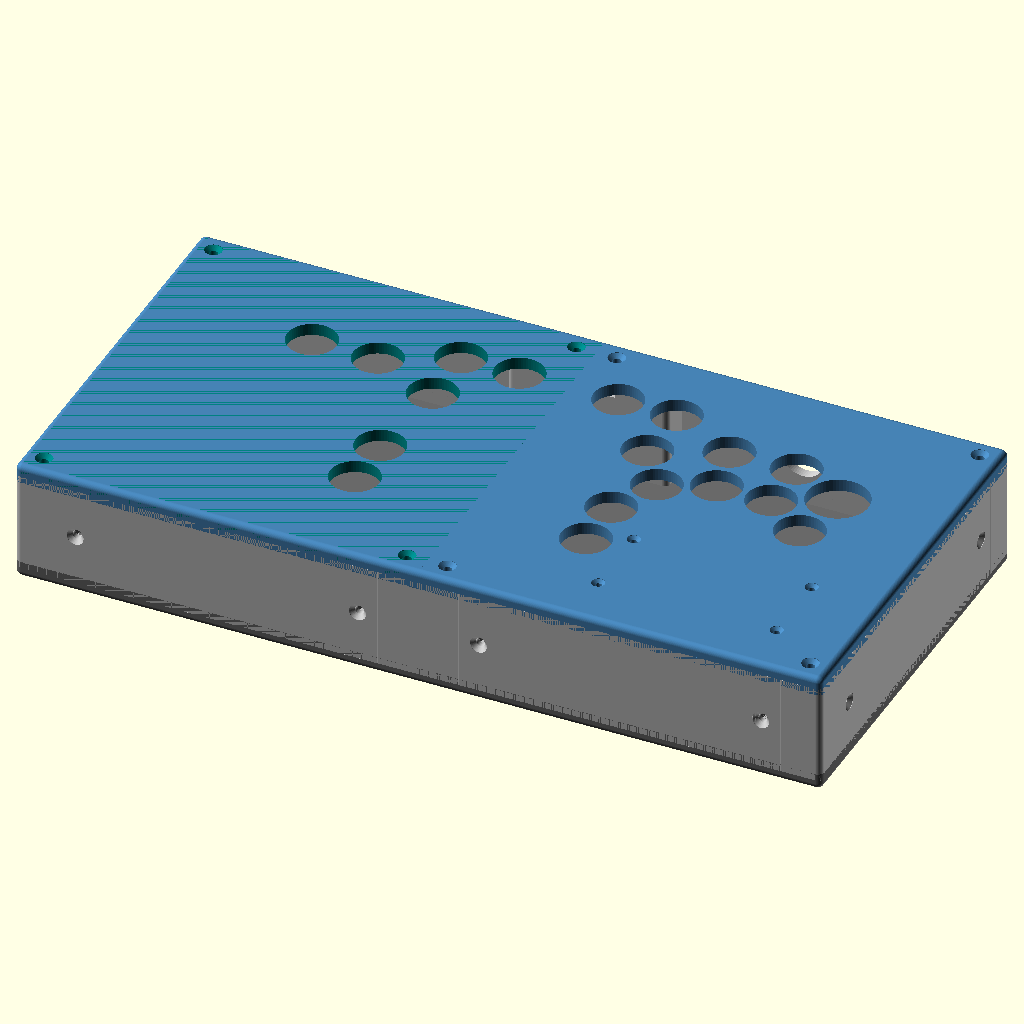
Cell 1 — every parameter at its default value.
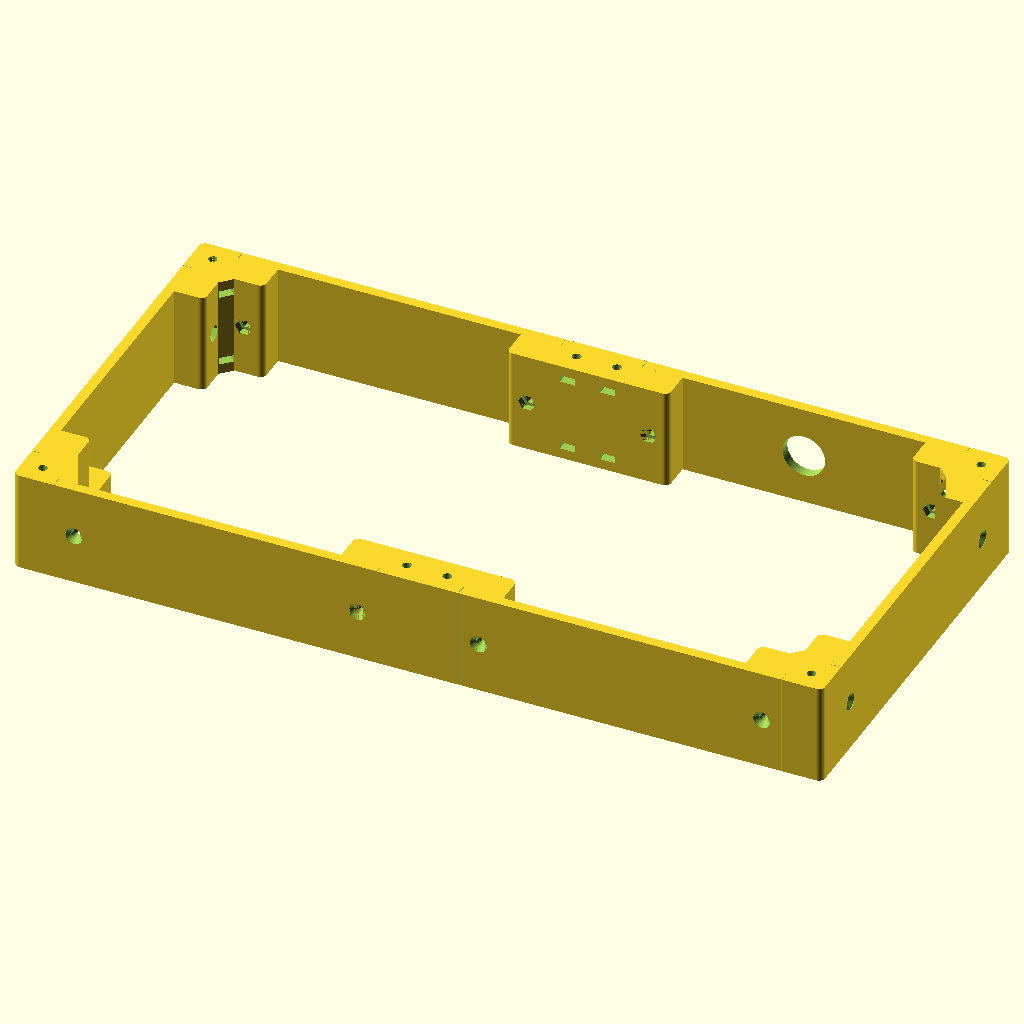
Cell 2: the same model with part = "frame".
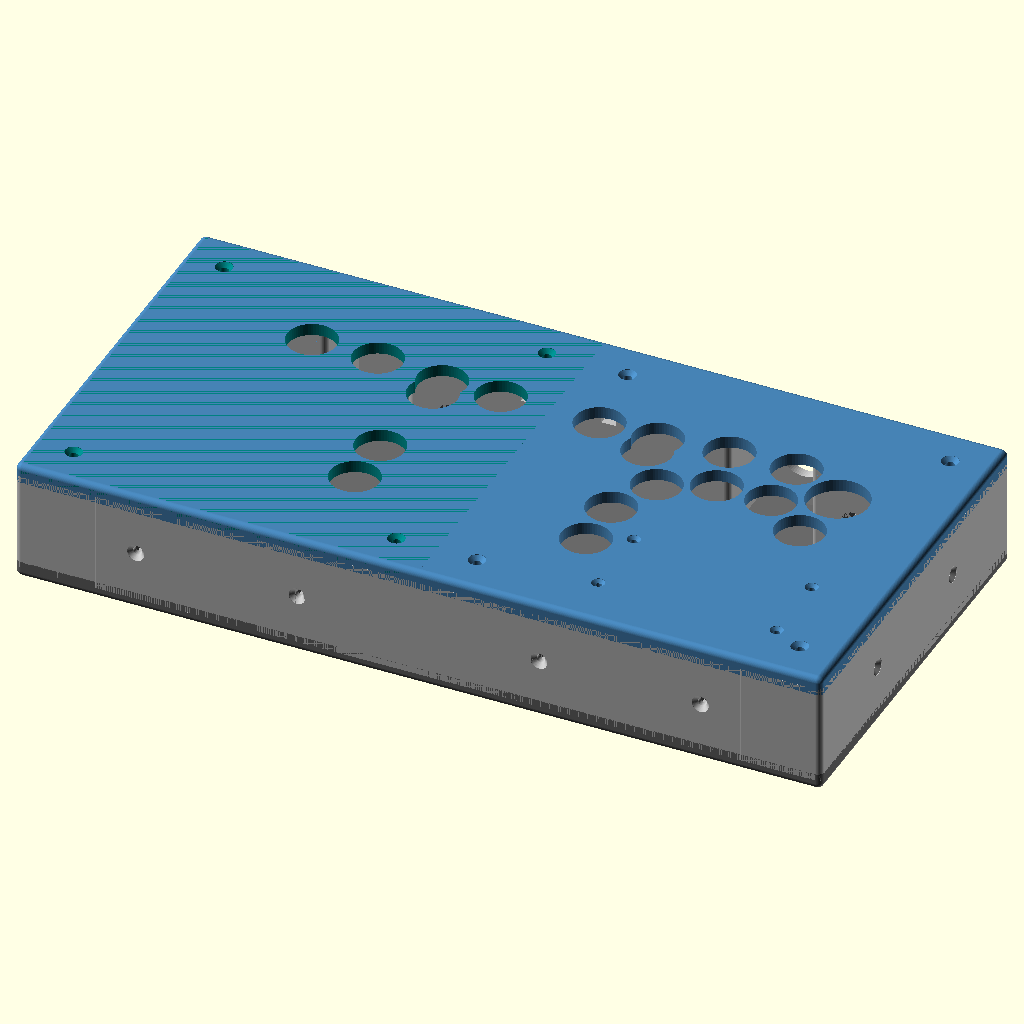
Cell 3: post_w = 40 (everything else at default).
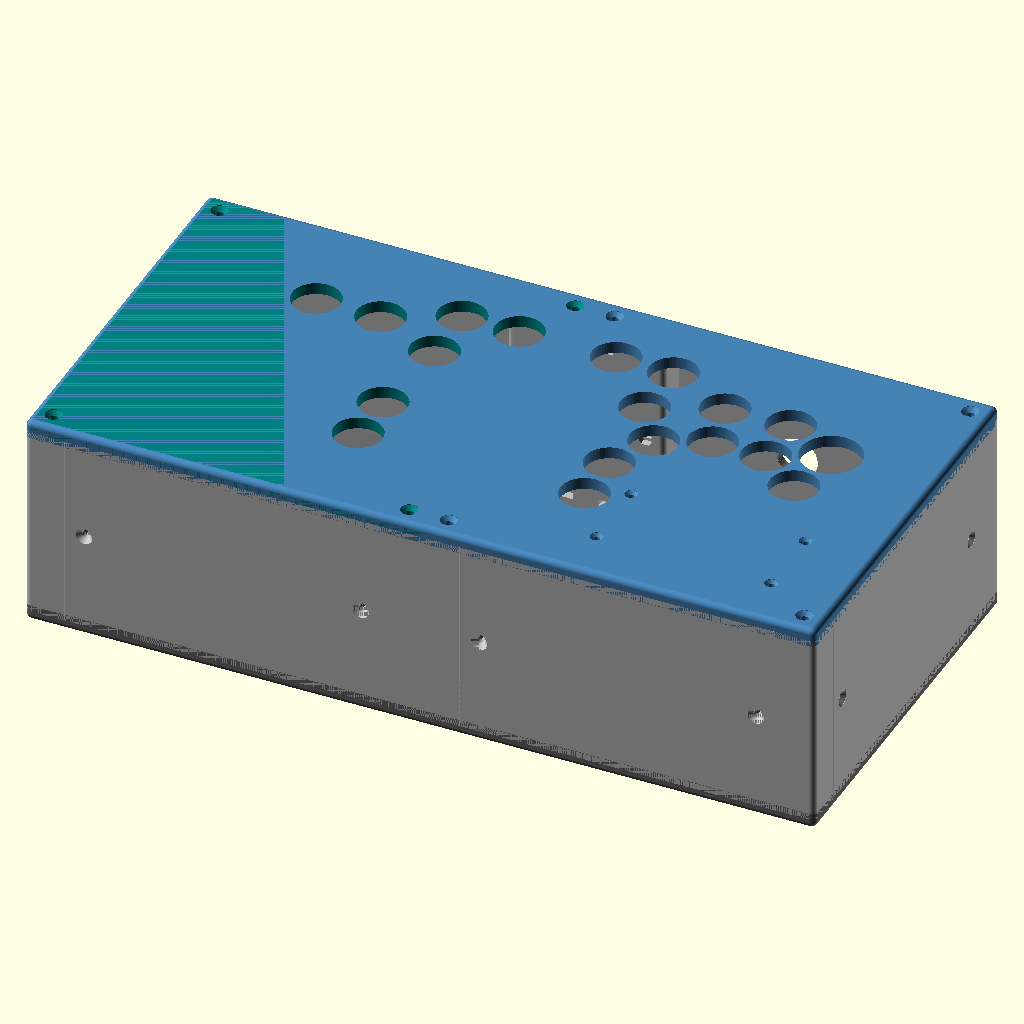
Cell 4: post_h = 100 (everything else at default).
All cells are drawn from the same view direction (rotation 55°, 0°, 25°, orthographic, colour scheme Cornfield), but the view is re-fitted for each cell, so position and scale can differ between cells as well as the parameter.
OpenSCAD source file assets/leverless/controller.scad:
// 部品は印刷姿勢。assemblyだけ組立座標: X=左右、Y=手前→奥、Z=高さ。
part = "assembly"; // [assembly,frame,top_left,top_right,bottom,corner_post,corner_post_right,center_post,corner_nut_plug,center_nut_plug,wall,wall_usb,button_layout]
half_w = 200;
case_d = 200;
post_w = 20;
post_h = 50;
wall_t = 5;
usb_hole_d = 21; // USBパネルマウント用。ユーザー指定径。
top_t = 6;
bottom_t = 5;
edge_r = 3;
inner_chamfer = 5.5; // ナット入口の全幅7.3を収める45度平面。外周Rとは独立。

bolt_d = 4.4;
head_d = 8.4; // M4皿頭の逃げ。90度テーパの高さは2mm。
nut_flat = 7.3;
nut_t = 3.5;
nut_roof = 5;
side_bolt_z = post_h / 2;
head_recess = 0.2;
bridge_step = 0.4;
plug_clearance = 0.4; // 幅・高さの合計の逃げ。各面は0.2mm。
plug_protrusion = 1; // 入口から外へ出し、溶かして固定する分。
plug_nut_flat = 7; // 窪み7.3mmと区別する、栓が当たる実ナットの二面幅。
wall_gap = 0.25; // 壁の長手方向の端面に片側ずつ。
wall_length = case_d - 2 * post_w;
center_w = 2 * half_w - 2 * wall_length; // 壁を6枚共通化する中央部品の幅。左右の受け各20を含む。

// 中心距離は縁の半径の和。穴径と縁径を混同しない。
button_d = 24.4;
large_button_d = 30.4;
rim_d = 27;
large_rim_d = 33;
pitch = rim_d;
mixed_pitch = (rim_d + large_rim_d) / 2;
// Vewlix寸法図の上段: 横33 / 奥14。指定ピッチへ正規化する。
// 30mmの中心を強P/Kの高さ中央へ置くため、上下列の横ずれは設けない。
right_angle = atan2(14, 33);
right_step = [pitch * cos(right_angle), pitch * sin(right_angle)];
weak_p = [65, 145 - right_step[1]];
medium_p = [65 + right_step[0], 145];
strong_p = medium_p + [pitch, 0];
weak_k = weak_p - [0, pitch];
medium_k = medium_p - [0, pitch];
strong_k = strong_p - [0, pitch];
pinky = strong_k + [sqrt(mixed_pitch * mixed_pitch - pitch * pitch / 4), pitch / 2];
// 強Kから27、30mmから30となる2円の交点のうち、右下側を選ぶ。
pinky_axis = (pinky - strong_k) / mixed_pitch;
lower_along = pitch * pitch / (2 * mixed_pitch);
lower_across = sqrt(pitch * pitch - lower_along * lower_along);
lower_pinky = strong_k + lower_along * pinky_axis + lower_across * [pinky_axis[1], -pinky_axis[0]];
thumb_step = [pitch / sqrt(2), pitch / sqrt(2)];
function hole(p, d = button_d) = [p[0], p[1], d];
right_gameplay_raw = [hole(weak_p), hole(medium_p), hole(strong_p), hole(pinky, large_button_d),
                 hole(weak_k), hole(medium_k), hole(strong_k), hole(lower_pinky),
                 hole(weak_k - thumb_step), hole(weak_k - 2 * thumb_step)];

// パリィを含む操作ボタン全体の縁から、左右の余白が等しくなる移動量を求める。
function button_rim(b) = b[2] == large_button_d ? large_rim_d : rim_d;
right_min = min([for (b = right_gameplay_raw) b[0] - button_rim(b) / 2]);
right_max = max([for (b = right_gameplay_raw) b[0] + button_rim(b) / 2]);
right_shift = (half_w - right_min - right_max) / 2;
right_reference = [for (b = right_gameplay_raw) b + [right_shift, 0, 0]];
// 全体は回さず、各Kを軸にPの中心を指定した円弧長(mm)だけ反時計回りへ。
punch_arc = [16, 6];
thumb_angle = 30;
thumb_shift = [-4, 3]; // 30度の基準配列から、ジャンプ・パリィを横へ微調整。
center_shift = 10;
function turn_hole(b, pivot, a) = let(x = b[0] - pivot[0], y = b[1] - pivot[1])
  [pivot[0] + x * cos(a) - y * sin(a), pivot[1] + x * sin(a) + y * cos(a), b[2]];
right_base = [for (i = [0 : len(right_reference) - 1])
  (i < 2 ? turn_hole(right_reference[i], right_reference[i + 4], punch_arc[i] / pitch * 180 / PI) :
   i >= 8 ? turn_hole(right_reference[i], right_reference[4], thumb_angle) : right_reference[i])
  - [center_shift, 0, 0]];
// 横移動後、中心間27mmを保って基準ボタンの手前側から奥へ詰める。
function below_button(x, b) = hole([x, b[1] - sqrt(pitch * pitch - pow(x - b[0], 2))]);
right_jump = below_button(right_base[8][0] + thumb_shift[0], right_base[4]);
right_parry = below_button(right_base[9][0] + thumb_shift[1], right_jump);
right_gameplay = concat([for (i = [0 : 7]) right_base[i]], [right_jump, right_parry]);
left_gameplay = [for (i = [2, 1, 0, 8, 9])
  [half_w - right_gameplay[i][0], right_gameplay[i][1], button_d]];
// 補助ボタンは左右の奥・中央寄りに2個ずつ。f2ash-tap向けの中心間隔29mm。
aux_pitch = 29;
aux_rim_d = 29;
// 中央から外装縁まで10mm、中央柱から外装の奥端まで5mm空ける。
buttons_aux = [for (i = [0 : 1])
  hole([10 + aux_rim_d / 2 + i * aux_pitch, case_d - post_w - 5 - aux_rim_d / 2])];
buttons_right = concat(right_gameplay, buttons_aux);
buttons_left = concat(left_gameplay, [for (b = buttons_aux) [half_w - b[0], b[1], b[2]]]);

// 公開PicoFightingBoard v1.1aの座標。BOOTH Type-C改造版との同寸性は未確認。
// 出典・穴の微小な非対称性はREADME参照。部品面をケース内側へ向け、USBは+X。
// KiCadの部品面表示を長辺X軸で裏返すので、CADの+Yを天板の+Yへ対応させる。
pcb_origin = [73, 23];
pcb_mounts_left = [];
pcb_mounts_right = [for (p = [[107.3, 83.1], [195.7, 83.2], [107.4, 120.7], [195.7, 120.5]])
  pcb_origin + [p[0] - 103.378, p[1] - 79.248]];
pcb_bolt_d = 3.4;
pcb_head_d = 6.4;

pad_w = 167;
pad_d = 77;
pad_depth = 1;
pad_y = [16, 107];
arc_fn = 64;
eps = 1 / 64; // ブーリアンの重なり。2進数で正確に表せる値で微小な面を避ける。

module hex_hole(flat, h) {
  // 軸反転で同じ頂点になる対称座標。壁と柱の接合時の微小な面を避ける。
  half_tip = flat / (2 * sqrt(3));
  linear_extrude(height = h) polygon([
    [-2 * half_tip, 0], [-half_tip, -flat / 2], [half_tip, -flat / 2],
    [2 * half_tip, 0], [half_tip, flat / 2], [-half_tip, flat / 2]
  ]);
}

module countersunk_hole(h, up = true, d = bolt_d, head = head_d) {
  seat = (head - d) / 2;
  assert(seat > 0 && seat + head_recess < h);
  translate([0, 0, up ? 0 : h]) scale([1, 1, up ? 1 : -1]) {
    rotate_extrude($fn = arc_fn)
      polygon([[0, -eps], [d / 2, -eps], [d / 2, h - head_recess - seat],
               [head / 2, h - head_recess], [head / 2, h + eps], [0, h + eps]]);
  }
}

// 隅柱はL字の内隅から、中央柱は+Yの内面から上下ナットを横差しする。
module vertical_nut_cut(x, top = true, corner = false) {
  z = top ? post_h - nut_roof - nut_t : nut_roof;
  bridge_d = bolt_d + 2 * eps; // 斜めの四角と丸穴が接する微小面を避ける、橋渡し部だけの逃げ。
  translate([x, post_w / 2, 0]) rotate([0, 0, corner ? -45 : 0]) {
    translate([0, 0, z]) linear_extrude(height = nut_t) hull() {
      rotate(30) circle(d = nut_flat / cos(30), $fn = 6);
      translate([0, 2 * post_w]) rotate(30) circle(d = nut_flat / cos(30), $fn = 6);
    }
    // 横長帯 → 正方形 → 丸穴。入口に合わせて二段のブリッジも回す。
    translate([-nut_flat / 2, -bridge_d / 2, z + nut_t - eps])
      cube([nut_flat, bridge_d, bridge_step + eps]);
    translate([-bridge_d / 2, -bridge_d / 2, z + nut_t - eps])
      cube([bridge_d, bridge_d, 2 * bridge_step + eps]);
  }
}

// X=幅、Y=差込方向、Z=高さ。上下・左右共通で平置き印刷する。
module nut_plug(corner = false) {
  face = corner ? (post_w + inner_chamfer) / sqrt(2) : post_w / 2;
  nut_tip = plug_nut_flat / sqrt(3);
  cube([nut_flat - plug_clearance, face - nut_tip + plug_protrusion, nut_t - plug_clearance]);
}

// 正面用: 軸+Y、六角収納口は柱の内面Y=20。
module front_nut_cut(x) {
  translate([x, wall_t - eps, side_bolt_z]) rotate([-90, 0, 0])
    hex_hole(bolt_d, post_w - wall_t + 2 * eps);
  translate([x, post_w - nut_t, side_bolt_z]) rotate([-90, 0, 0])
    hex_hole(nut_flat, nut_t + eps);
}

// 内部へ露出する凸角だけを丸め、ナット入口の45度平面と壁の接合面は保つ。
function quarter_arc(c, start = 0) = [for (a = [start : 360 / arc_fn : start + 90])
  c + edge_r * [cos(a), sin(a)]];

module post(center = false) {
  w = center ? center_w : 2 * post_w;
  assert(nut_roof + nut_t + 2 * bridge_step < post_h / 2);
  difference() {
    if (center) linear_extrude(height = post_h) polygon(concat(
      [[0, 0], [w, 0]],
      quarter_arc([w - edge_r, post_w - edge_r]),
      quarter_arc([edge_r, post_w - edge_r], 90)));
    else linear_extrude(height = post_h) polygon(concat(
      [for (a = [180 : 360 / arc_fn : 270]) [edge_r + edge_r * cos(a), edge_r + edge_r * sin(a)]],
      [[w, 0]], quarter_arc([w - edge_r, post_w - edge_r]),
      [[post_w + inner_chamfer, post_w], [post_w, post_w + inner_chamfer]],
      quarter_arc([post_w - edge_r, w - edge_r]), [[0, w]]));
    // 壁を全高で重ねる直角の欠き込み。天井や45度の肩は作らない。
    for (x = center ? [-eps, w - post_w] : [post_w])
      translate([x, -eps, -eps]) cube([post_w + eps, wall_t + eps, post_h + 2 * eps]);
    if (!center)
      translate([-eps, post_w, -eps]) cube([wall_t + eps, post_w + eps, post_h + 2 * eps]);
    for (x = center ? [(w - post_w) / 2, (w + post_w) / 2] : [post_w / 2]) {
      // 上下のM4穴を一つの貫通穴にし、印刷途中に穴を塞ぐ天井を作らない。
      translate([x, post_w / 2, -eps]) cylinder(d = bolt_d, h = post_h + 2 * eps, $fn = arc_fn);
      vertical_nut_cut(x, true, corner = !center);
      vertical_nut_cut(x, false, corner = !center);
    }
    for (x = center ? [post_w / 2, w - post_w / 2] : [1.5 * post_w]) front_nut_cut(x);
    if (!center) {
      // 上辺を水平に保ったまま正面穴を直交する腕へ移す。
      mirror([1, -1, 0]) front_nut_cut(1.5 * post_w);
    }
  }
}

// 外側面をベッドに置く。X=壁長、Y=組立時の高さ、Z=壁厚。
module wall(usb = false) {
  difference() {
    translate([wall_gap, 0, 0]) cube([wall_length - 2 * wall_gap, post_h, wall_t]);
    if (usb) translate([wall_length / 2, post_h / 2, -eps])
      cylinder(d = usb_hole_d, h = wall_t + 2 * eps, $fn = arc_fn);
    for (x = [post_w / 2, wall_length - post_w / 2])
      translate([x, side_bolt_z, 0]) countersunk_hole(wall_t, up = false);
  }
}

// 外周の露出面側だけR3。中央の接合断面は平らに切り分ける。
module plate_blank(t, right = false) {
  assert(t >= edge_r && edge_r > 0);
  intersection() {
    translate([edge_r - (right ? half_w : 0), edge_r, -edge_r]) minkowski() {
      cube([2 * half_w - 2 * edge_r, case_d - 2 * edge_r, t]);
      // 極をZ=±Rに置き、板上面と皿穴の終端を同じ高さにする。
      rotate_extrude($fn = arc_fn)
        polygon([for (a = [-90 : 5 : 90])
          [abs(a) == 90 ? 0 : edge_r * cos(a), edge_r * sin(a)]]);
    }
    cube([half_w, case_d, t]);
  }
}

module plate(bottom = false, right = false) {
  t = bottom ? bottom_t : top_t;
  buttons = right ? buttons_right : buttons_left;
  mounts = right ? pcb_mounts_right : pcb_mounts_left;
  difference() {
    plate_blank(t, right);
    for (x = [post_w / 2, half_w - post_w / 2])
      for (y = [post_w / 2, case_d - post_w / 2])
        translate([x, y, 0]) countersunk_hole(t);
    if (bottom) {
      for (y = pad_y)
        translate([(half_w - pad_w) / 2, y, t - pad_depth])
          cube([pad_w, pad_d, pad_depth + eps]);
    } else {
      for (b = buttons)
        translate([b[0], b[1], -eps]) cylinder(d = b[2], h = t + 2 * eps, $fn = arc_fn);
      for (p = mounts)
        translate([p[0], p[1], 0]) countersunk_hole(t, d = pcb_bolt_d, head = pcb_head_d);
    }
  }
}

module frame() {
  for (back = [false, true])
    translate([0, back ? case_d : 0, 0]) scale([1, back ? -1 : 1, 1]) {
      post();
      translate([2 * half_w, 0, 0]) mirror([1, 0, 0]) post();
      translate([half_w - center_w / 2, 0, 0]) post(center = true);
      for (right = [false, true])
        translate([right ? 2 * half_w - post_w : post_w, 0, 0]) scale([right ? -1 : 1, 1, 1])
          multmatrix([[1, 0, 0, 0], [0, 0, 1, 0], [0, 1, 0, 0], [0, 0, 0, 1]])
            wall(usb = back && right);
    }
  for (right = [false, true])
    translate([right ? 2 * half_w : 0, post_w, 0]) scale([right ? -1 : 1, 1, 1])
      multmatrix([[0, 0, 1, 0], [1, 0, 0, 0], [0, 1, 0, 0], [0, 0, 0, 1]]) wall();
}

module assembly() {
  color("silver") translate([0, 0, bottom_t]) frame();
  for (right = [false, true]) {
    color("dimgray") translate([right ? 2 * half_w : 0, 0, bottom_t])
      scale([right ? -1 : 1, 1, -1]) plate(bottom = true);
    color(right ? "steelblue" : "teal") translate([right ? half_w : 0, 0, bottom_t + post_h])
      plate(right = right);
  }
}

assert(half_w == 200 && case_d == 200, "ボタン/パッド座標は200mm天板用です");
assert(pad_depth < bottom_t && 2 * bridge_step < nut_roof);
assert(inner_chamfer * sqrt(2) > nut_flat, "ナット入口全体を45度の平面に収めてください");
if (part == "assembly") assembly();
else if (part == "frame") frame();
else if (part == "top_left") plate();
else if (part == "top_right") plate(right = true);
else if (part == "bottom") plate(bottom = true);
else if (part == "corner_post") post();
else if (part == "corner_post_right") translate([2 * post_w, 0, 0]) mirror([1, 0, 0]) post();
else if (part == "center_post") post(center = true);
else if (part == "corner_nut_plug") nut_plug(corner = true);
else if (part == "center_nut_plug") nut_plug();
else if (part == "wall") wall();
else if (part == "wall_usb") wall(usb = true);
else if (part == "button_layout") {
  echo(buttons_left = buttons_left, buttons_right = buttons_right);
  echo(pcb_mounts_left = pcb_mounts_left);
  echo(pcb_mounts_right = pcb_mounts_right);
  projection() for (right = [false, true]) translate([right ? half_w : 0, 0, 0]) plate(right = right);
}
else assert(false, str("Unknown part: ", part));
Parameter table extracted from the source (name, type, default, range or options):
part: string, default "assembly", options "assembly", "frame", "top_left", "top_right", "bottom", "corner_post", "corner_post_right", "center_post", "corner_nut_plug", "center_nut_plug", "wall", "wall_usb", "button_layout"
half_w: number, default 200
case_d: number, default 200
post_w: number, default 20
post_h: number, default 50
wall_t: number, default 5
usb_hole_d: number, default 21
top_t: number, default 6
bottom_t: number, default 5
edge_r: number, default 3
inner_chamfer: number, default 5.5
bolt_d: number, default 4.4
head_d: number, default 8.4
nut_flat: number, default 7.3
nut_t: number, default 3.5
nut_roof: number, default 5
head_recess: number, default 0.2
bridge_step: number, default 0.4
plug_clearance: number, default 0.4
plug_protrusion: number, default 1
plug_nut_flat: number, default 7
wall_gap: number, default 0.25
button_d: number, default 24.4
large_button_d: number, default 30.4
rim_d: number, default 27
large_rim_d: number, default 33
